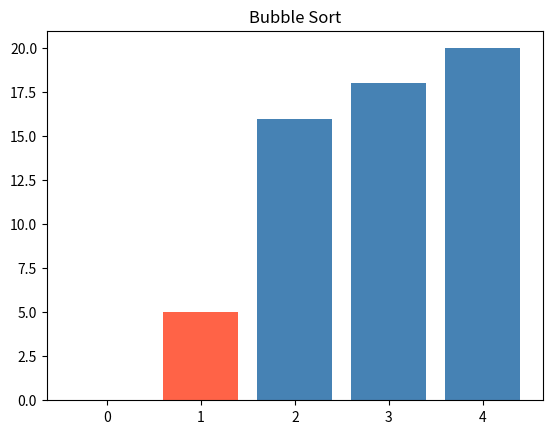
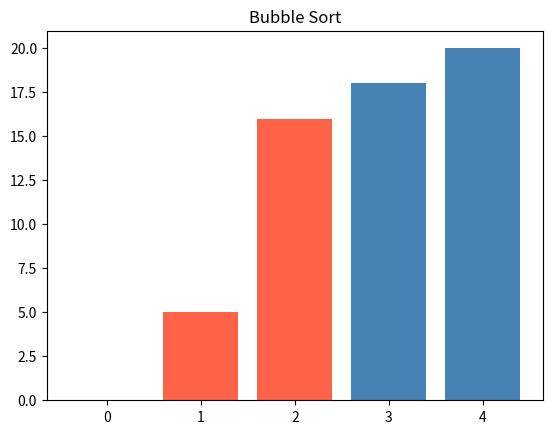
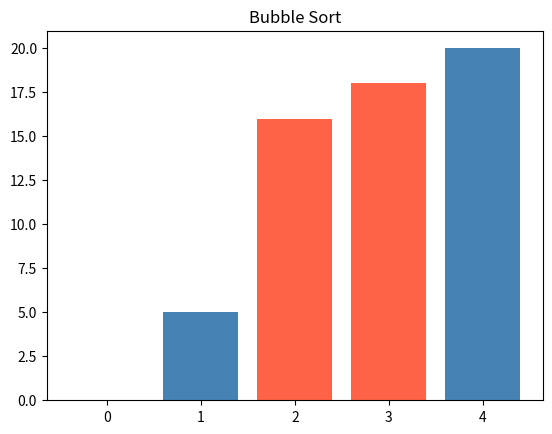
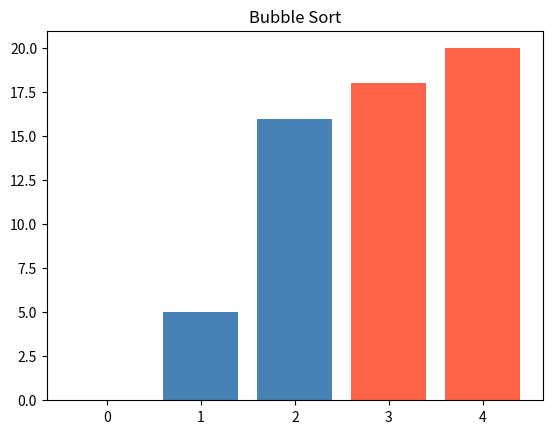

Generate these figures, in order, with matplotlib:

import random
import matplotlib.pyplot as plt

def random_numbers(count, low=0, high=100):
    return [random.randint(low, high) for _ in range(count)]


values = random_numbers(10)  # 10 čísel v rozsahu 0–100
  # např. [42, 7, 91, 15, 63, 8, 57, 73, 2, 100]

small = random_numbers(5, low=0, high=20)  # 5 čísel v rozsahu 0–20


def selection_sort(values):

    for min_index in range(len(values)):
        print(values)
        min_value = values[min_index]
        min_ind = min_index

        for i in range(min_index, len(values)):
            if values[i] < min_value:
                min_ind = i
                min_value = values[i]
        values[min_ind], values[min_index] = values[min_index], values[min_ind]
        print(values)

    return values


def bubble_sort(numbers_list):
    plt.ion()
    plt.show()

    for i in range(len(numbers_list)):
        for y in range(0, (len(numbers_list)) - i - 1):
            if numbers_list[y] > numbers_list[y+1]:
                numbers_list[y], numbers_list[y+1] = numbers_list[y+1], numbers_list[y]

            index_highlight1 = y
            index_highlight2 = y + 1
            colors = ["steelblue"] * len(numbers_list)
            colors[index_highlight1] = "tomato"
            colors[index_highlight2] = "tomato"
            plt.clf()
            plt.bar(range(len(numbers_list)), numbers_list, color=colors)
            plt.title("Bubble Sort")
            plt.pause(0.1)

    plt.ioff()
    plt.show()

    return numbers_list




if __name__ == "__main__":
    result = selection_sort(small)
    print(result)
    bubble = bubble_sort(small)
    print(bubble)
